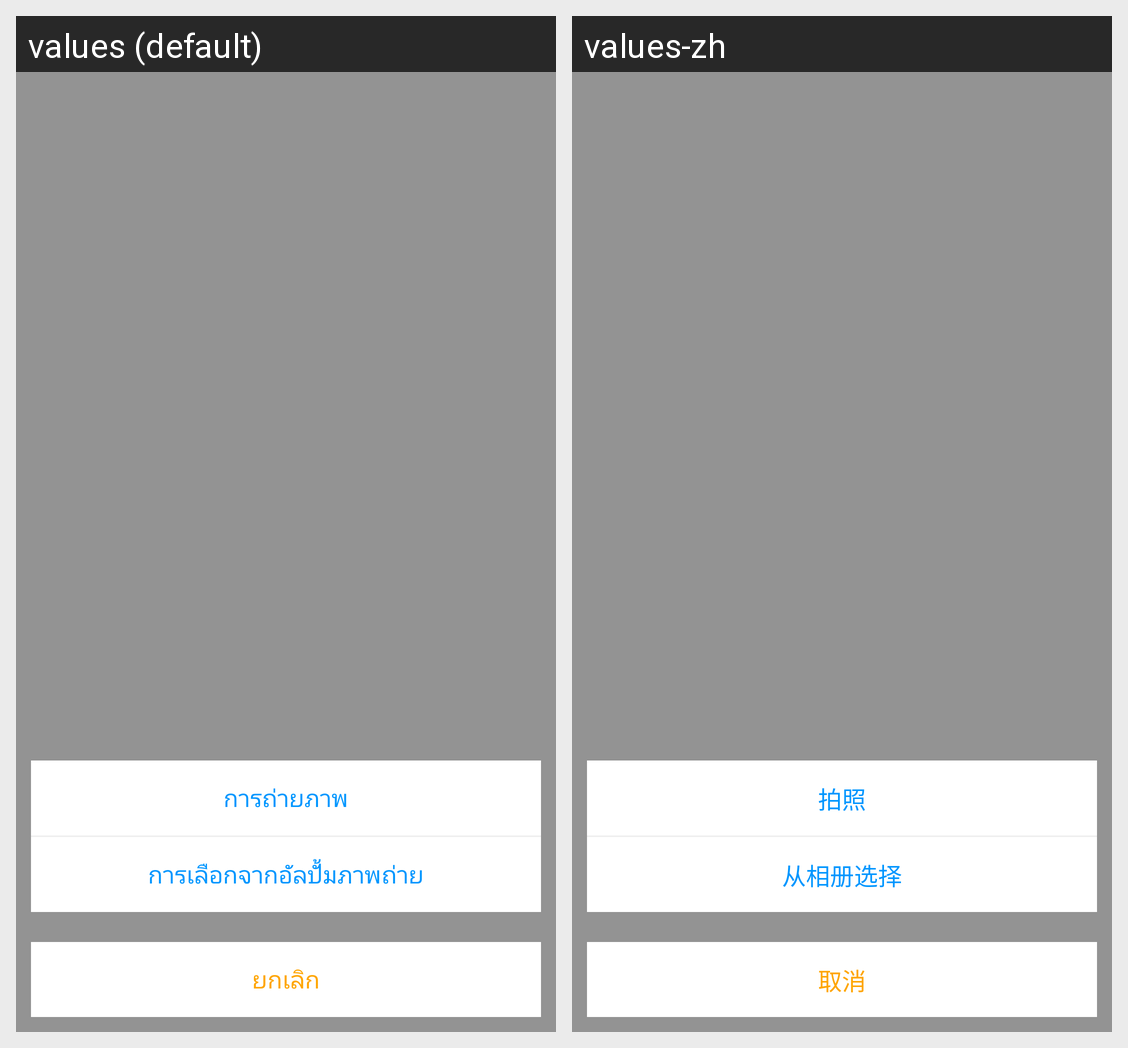

Translations of the strings shown on this Android screen, per locale in the grid:
Android screen res/layout/select_picture_dialog.xml rendered under 2 locales, left to right: values (default), values-zh. Device: Nexus 5 (rendered at 1080×1920; each locale shown at half size, 540×960, under a caption strip naming it); theme Theme.MaterialComponents.DayNight.NoActionBar.
Strings drawn on this screen, with the default value and each locale's value (text and hints the layout hard-codes, and strings that could not be matched under every locale, appear in the picture but are not listed):

photograph
  values: การถ่ายภาพ
  values-zh: 拍照

select_from_album
  values: การเลือกจากอัลปั้มภาพถ่าย
  values-zh: 从相册选择

cancel
  values: ยกเลิก
  values-zh: 取消
